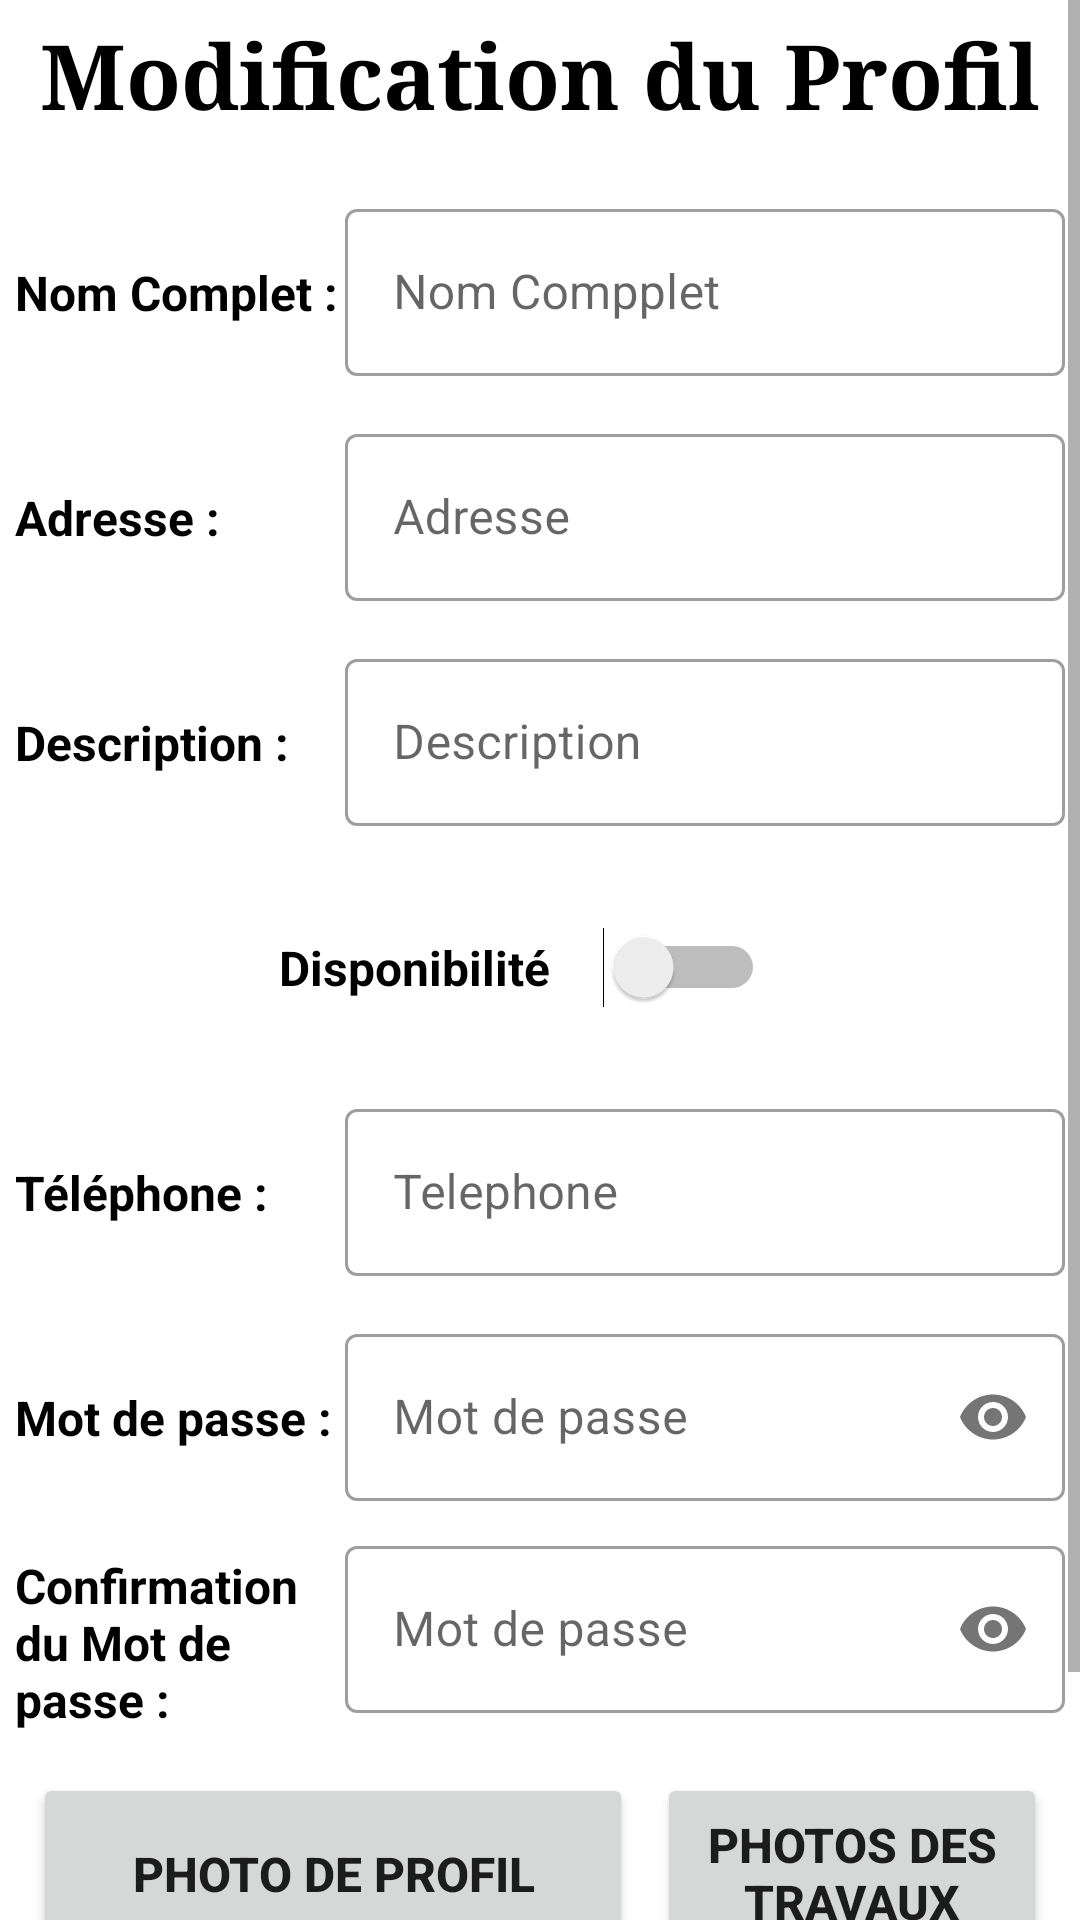

Produce the Android XML layout that renders to this screen, including the resource entries it uses.
<!-- AndroidManifest.xml: application theme Theme.Allom3alem -->
<!-- res/layout/activity_modification_ouvrier.xml -->
<?xml version="1.0" encoding="utf-8"?>
<ScrollView xmlns:tools="http://schemas.android.com/tools"
    android:layout_height="match_parent"
    xmlns:android="http://schemas.android.com/apk/res/android"
    android:layout_width="match_parent"
    xmlns:app="http://schemas.android.com/apk/res-auto">

    <RelativeLayout
        android:layout_width="match_parent"
        android:layout_height="match_parent"
        tools:context=".ActivityModificationOuvrier">

        <TextView
            android:id="@+id/ModificationDuProfil"
            android:layout_width="wrap_content"
            android:layout_height="50dp"
            android:layout_centerHorizontal="true"
            android:fontFamily="serif"
            android:gravity="center"
            android:text="Modification du Profil"
            android:textSize="30dp"
            android:textStyle="bold"
            android:textColor="@color/black"/>

    <LinearLayout
        android:layout_width="match_parent"
        android:layout_height="675dp"
        android:layout_below="@+id/ModificationDuProfil"
        android:layout_marginTop="10dp"
        android:orientation="vertical"
        android:layout_marginLeft="5dp"
        android:layout_marginRight="5dp">

        <LinearLayout
            android:layout_width="match_parent"
            android:layout_height="75dp"
            android:orientation="horizontal">

            <TextView
                android:layout_width="110dp"
                android:layout_height="match_parent"
                android:gravity="left|center"
                android:text="Nom Complet :"
                android:textSize="16dp"
                android:textColor="@color/black"
                android:textStyle="bold" />

            <com.google.android.material.textfield.TextInputLayout
                android:layout_width="match_parent"
                android:layout_height="wrap_content"
                android:id="@+id/editTextTextMultiLine"
                android:hint="Nom Compplet"
                style="@style/Widget.MaterialComponents.TextInputLayout.OutlinedBox">

                <com.google.android.material.textfield.TextInputEditText
                    android:layout_width="match_parent"
                    android:layout_height="wrap_content"/>
            </com.google.android.material.textfield.TextInputLayout>


        </LinearLayout>

        <LinearLayout
            android:layout_width="match_parent"
            android:layout_height="75dp"
            android:orientation="horizontal">

            <TextView
                android:textColor="@color/black"
                android:layout_width="110dp"
                android:layout_height="match_parent"
                android:gravity="left|center"
                android:text="Adresse :"
                android:textSize="16dp"
                android:textStyle="bold"/>

            <com.google.android.material.textfield.TextInputLayout
                android:layout_width="match_parent"
                android:layout_height="wrap_content"
                android:id="@+id/editTextTextMultiLine2"
                android:hint="Adresse"
                style="@style/Widget.MaterialComponents.TextInputLayout.OutlinedBox">

                <com.google.android.material.textfield.TextInputEditText
                    android:layout_width="match_parent"
                    android:layout_height="wrap_content"/>
            </com.google.android.material.textfield.TextInputLayout>

        </LinearLayout>

        <LinearLayout
            android:layout_width="match_parent"
            android:layout_height="75dp"
            android:orientation="horizontal">

            <TextView
                android:textColor="@color/black"
                android:layout_width="110dp"
                android:layout_height="match_parent"
                android:gravity="left|center"
                android:text="Description :"
                android:textSize="16dp"
                android:textStyle="bold"/>

            <com.google.android.material.textfield.TextInputLayout
                android:layout_width="match_parent"
                android:layout_height="wrap_content"
                android:id="@+id/editTextTextMultiLine3"
                android:hint="Description"
                style="@style/Widget.MaterialComponents.TextInputLayout.OutlinedBox">

                <com.google.android.material.textfield.TextInputEditText
                    android:layout_width="match_parent"
                    android:layout_height="wrap_content"/>
            </com.google.android.material.textfield.TextInputLayout>


        </LinearLayout>

        <LinearLayout
            android:layout_width="match_parent"
            android:layout_height="75dp"
            android:orientation="horizontal">

            <Switch
                android:id="@+id/switch2"
                android:layout_width="match_parent"
                android:layout_height="match_parent"
                android:layout_gravity="center"
                android:gravity="center"
                android:text="Disponibilité"
                android:textSize="16dp"
                android:textStyle="bold"
                android:paddingRight="100dp"
                android:paddingLeft="70dp" />

        </LinearLayout>

        <LinearLayout
            android:layout_width="match_parent"
            android:layout_height="75dp"
            android:orientation="horizontal">

            <TextView
                android:textColor="@color/black"
                android:layout_width="110dp"
                android:layout_height="match_parent"
                android:gravity="left|center"
                android:text="Téléphone :"
                android:textSize="16dp"
                android:textStyle="bold"/>

            <com.google.android.material.textfield.TextInputLayout
                android:layout_width="match_parent"
                android:layout_height="wrap_content"
                android:id="@+id/editTextPhone"
                android:hint="Telephone"
                style="@style/Widget.MaterialComponents.TextInputLayout.OutlinedBox">

                <com.google.android.material.textfield.TextInputEditText
                    android:layout_width="match_parent"
                    android:layout_height="wrap_content"
                    android:inputType="phone"/>
            </com.google.android.material.textfield.TextInputLayout>



        </LinearLayout>

        <LinearLayout
            android:layout_width="match_parent"
            android:layout_height="75dp"
            android:orientation="horizontal">

            <TextView
                android:textColor="@color/black"
                android:layout_width="110dp"
                android:layout_height="match_parent"
                android:gravity="left|center"
                android:text="Mot de passe :"
                android:textSize="16dp"
                android:textStyle="bold"/>

            <com.google.android.material.textfield.TextInputLayout
                android:id="@+id/editTextTextPassword"
                android:layout_width="match_parent"
                android:layout_height="wrap_content"
                android:hint="Mot de passe"
                app:passwordToggleEnabled="true"
                style="@style/Widget.MaterialComponents.TextInputLayout.OutlinedBox">

                <com.google.android.material.textfield.TextInputEditText
                    android:layout_width="match_parent"
                    android:layout_height="wrap_content"
                    android:inputType="textPassword"
                    />
            </com.google.android.material.textfield.TextInputLayout>


        </LinearLayout>

        <LinearLayout
            android:layout_width="match_parent"
            android:layout_height="75dp"
            android:orientation="horizontal">

            <TextView
                android:textColor="@color/black"
                android:layout_width="110dp"
                android:layout_height="match_parent"
                android:gravity="left|center"
                android:text="Confirmation du Mot de passe :"
                android:textSize="16dp"
                android:textStyle="bold"/>


            <com.google.android.material.textfield.TextInputLayout
                android:id="@+id/editTextTextPassword1"
                android:layout_width="match_parent"
                android:layout_height="wrap_content"
                android:hint="Mot de passe"
                app:passwordToggleEnabled="true"
                style="@style/Widget.MaterialComponents.TextInputLayout.OutlinedBox">

                <com.google.android.material.textfield.TextInputEditText
                    android:layout_width="match_parent"
                    android:layout_height="wrap_content"
                    android:inputType="textPassword"
                    />
            </com.google.android.material.textfield.TextInputLayout>


        </LinearLayout>

        <LinearLayout
            android:layout_width="match_parent"
            android:layout_height="75dp"
            android:layout_margin="2sp"
            android:orientation="horizontal">

            <Button
                android:id="@+id/btnImageProfil"
                android:layout_width="200dp"
                android:layout_height="match_parent"
                android:layout_margin="4sp"
                android:onClick="choisirImageProfil"
                android:text="Photo de profil"
                android:textAlignment="center"
                android:textSize="16dp"
                android:textStyle="bold" />

            <Button
                android:id="@+id/btnImageTravaux"
                android:layout_width="match_parent"
                android:layout_height="match_parent"
                android:layout_margin="4sp"
                android:onClick="choisirImageTravail"
                android:text="Photos des travaux"
                android:textAlignment="center"
                android:textSize="16dp"
                android:textStyle="bold" />

        </LinearLayout>

        <LinearLayout
            android:layout_width="match_parent"
            android:layout_height="75dp"
            android:orientation="horizontal">

            <Button
                android:id="@+id/btnModification"
                android:layout_width="match_parent"
                android:layout_height="match_parent"
                android:layout_margin="4sp"
                android:text="Enregistrer les modifications"
                android:textAlignment="center"
                android:textSize="16dp"
                android:textStyle="bold" />

        </LinearLayout>

    </LinearLayout>

</RelativeLayout>
</ScrollView>
<!-- resources referenced by this layout -->
<resources>
  <color name="black">#FF000000</color>
  <style name="Theme.Allom3alem" parent="Theme.MaterialComponents.DayNight.DarkActionBar">
          
          <item name="colorPrimary">@color/purple_500</item>
          <item name="colorPrimaryVariant">@color/purple_700</item>
          <item name="colorOnPrimary">@color/white</item>
          
          <item name="colorSecondary">@color/teal_200</item>
          <item name="colorSecondaryVariant">@color/teal_700</item>
          <item name="colorOnSecondary">@color/black</item>
          
          <item name="android:statusBarColor" tools:targetApi="l">?attr/colorPrimaryVariant</item>
          
      </style>
  <color name="purple_500">#A55FFB</color>
  <color name="purple_700">#A760FA</color>
  <color name="white">#FFFFFFFF</color>
  <color name="teal_200">#FF03DAC5</color>
  <color name="teal_700">#FF018786</color>
</resources>
